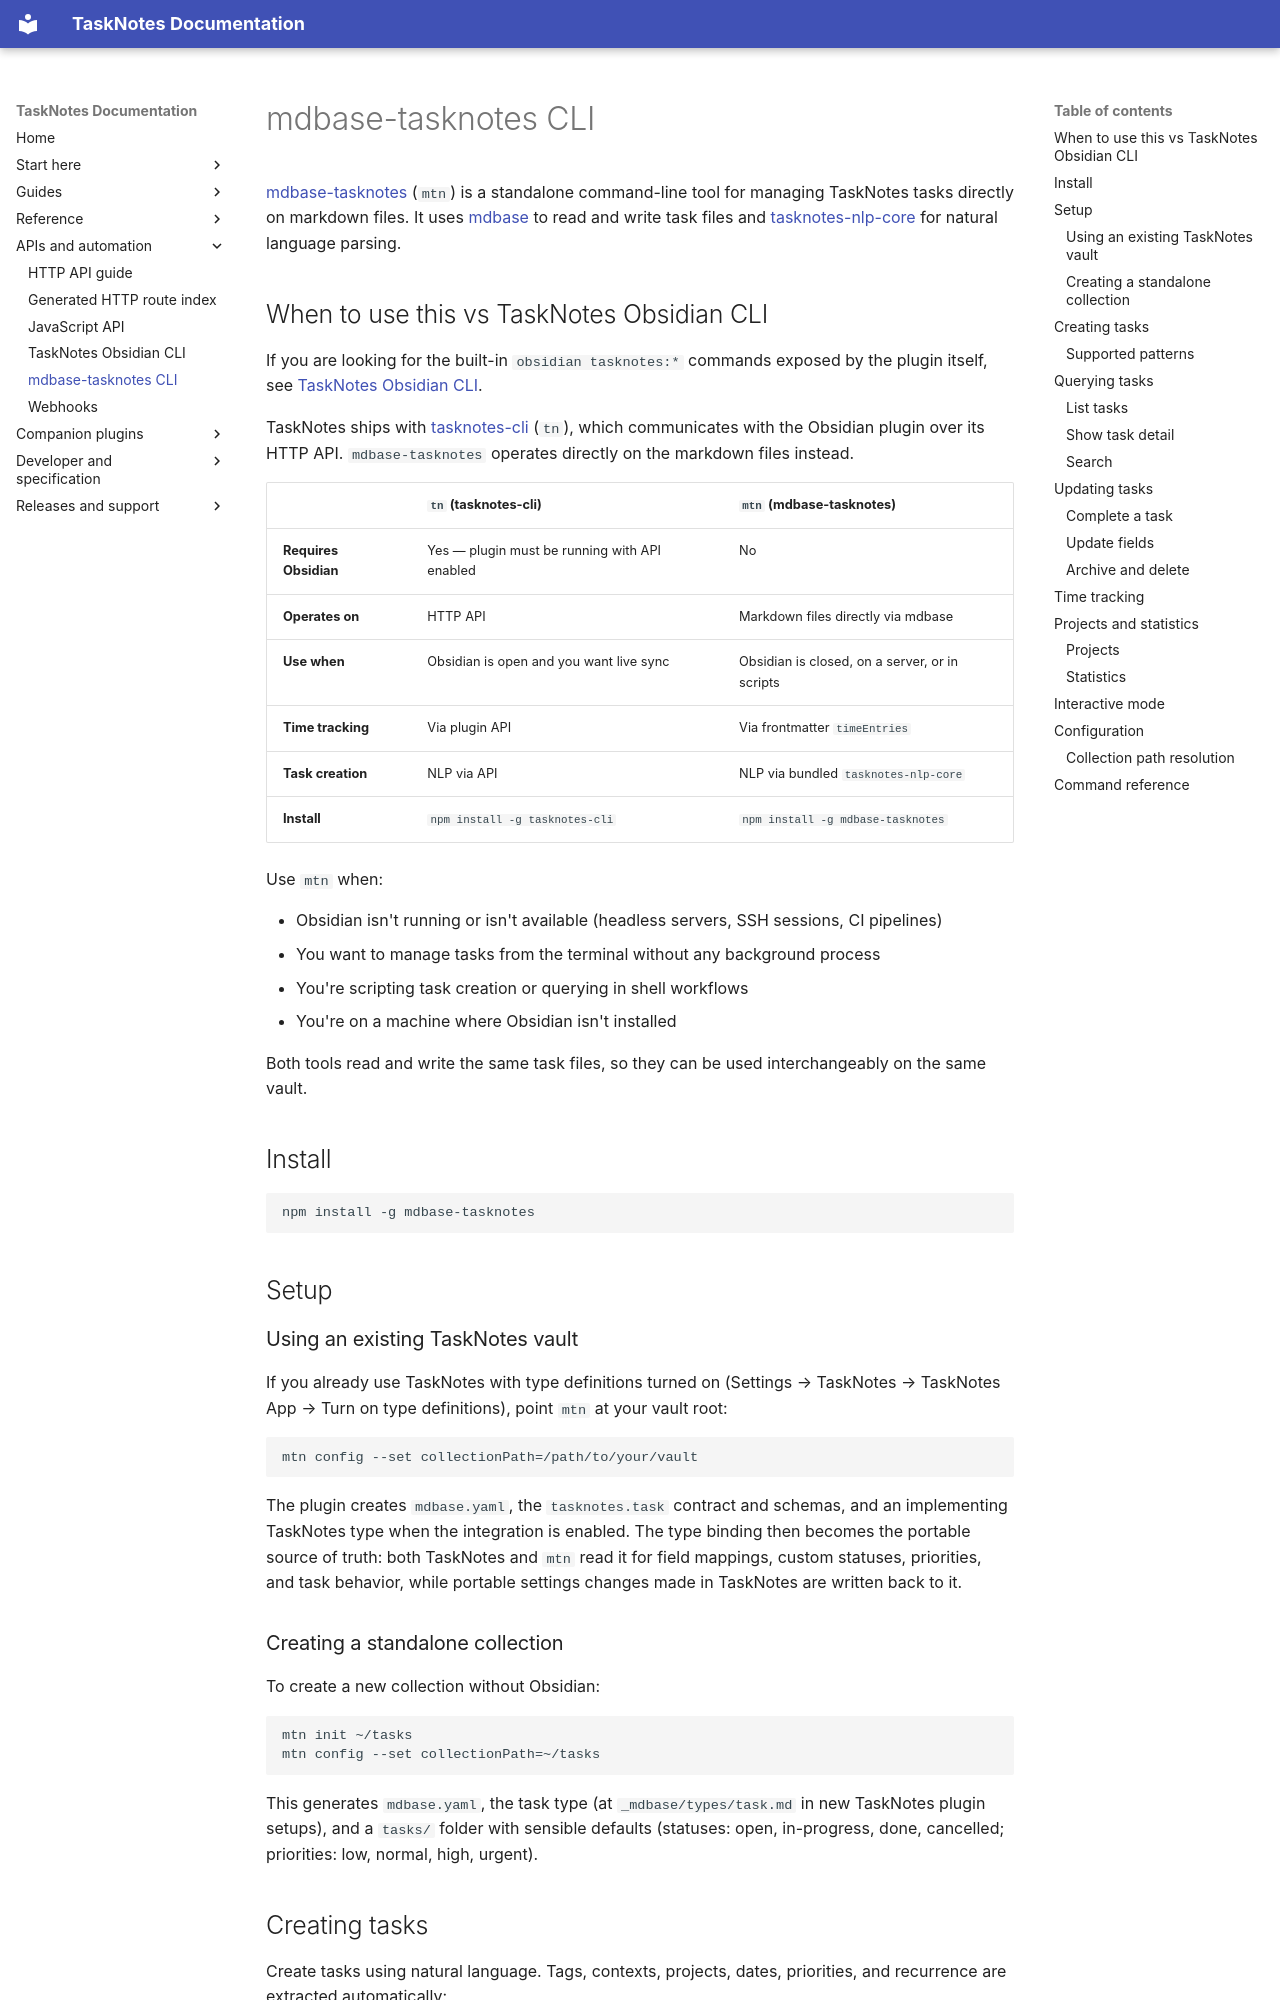

repository: callumalpass/tasknotes · page: mdbase-tasknotes-cli/index.html · generator: mkdocs

# mdbase-tasknotes CLI

[mdbase-tasknotes](https://github.com/callumalpass/mdbase-tasknotes) (`mtn`) is a standalone command-line tool for managing TaskNotes tasks directly on markdown files. It uses [mdbase](https://mdbase.dev) to read and write task files and [tasknotes-nlp-core](https://github.com/callumalpass/tasknotes-nlp-core) for natural language parsing.


## When to use this vs TaskNotes Obsidian CLI

If you are looking for the built-in `obsidian tasknotes:*` commands exposed by the plugin itself, see [TaskNotes Obsidian CLI](obsidian-cli.md).

TaskNotes ships with [tasknotes-cli](https://github.com/callumalpass/tasknotes-cli) (`tn`), which communicates with the Obsidian plugin over its HTTP API. `mdbase-tasknotes` operates directly on the markdown files instead.

| | `tn` (tasknotes-cli) | `mtn` (mdbase-tasknotes) |
|---|---|---|
| **Requires Obsidian** | Yes — plugin must be running with API enabled | No |
| **Operates on** | HTTP API | Markdown files directly via mdbase |
| **Use when** | Obsidian is open and you want live sync | Obsidian is closed, on a server, or in scripts |
| **Time tracking** | Via plugin API | Via frontmatter `timeEntries` |
| **Task creation** | NLP via API | NLP via bundled `tasknotes-nlp-core` |
| **Install** | `npm install -g tasknotes-cli` | `npm install -g mdbase-tasknotes` |

Use `mtn` when:

- Obsidian isn't running or isn't available (headless servers, SSH sessions, CI pipelines)
- You want to manage tasks from the terminal without any background process
- You're scripting task creation or querying in shell workflows
- You're on a machine where Obsidian isn't installed

Both tools read and write the same task files, so they can be used interchangeably on the same vault.

## Install

```
npm install -g mdbase-tasknotes
```

## Setup
